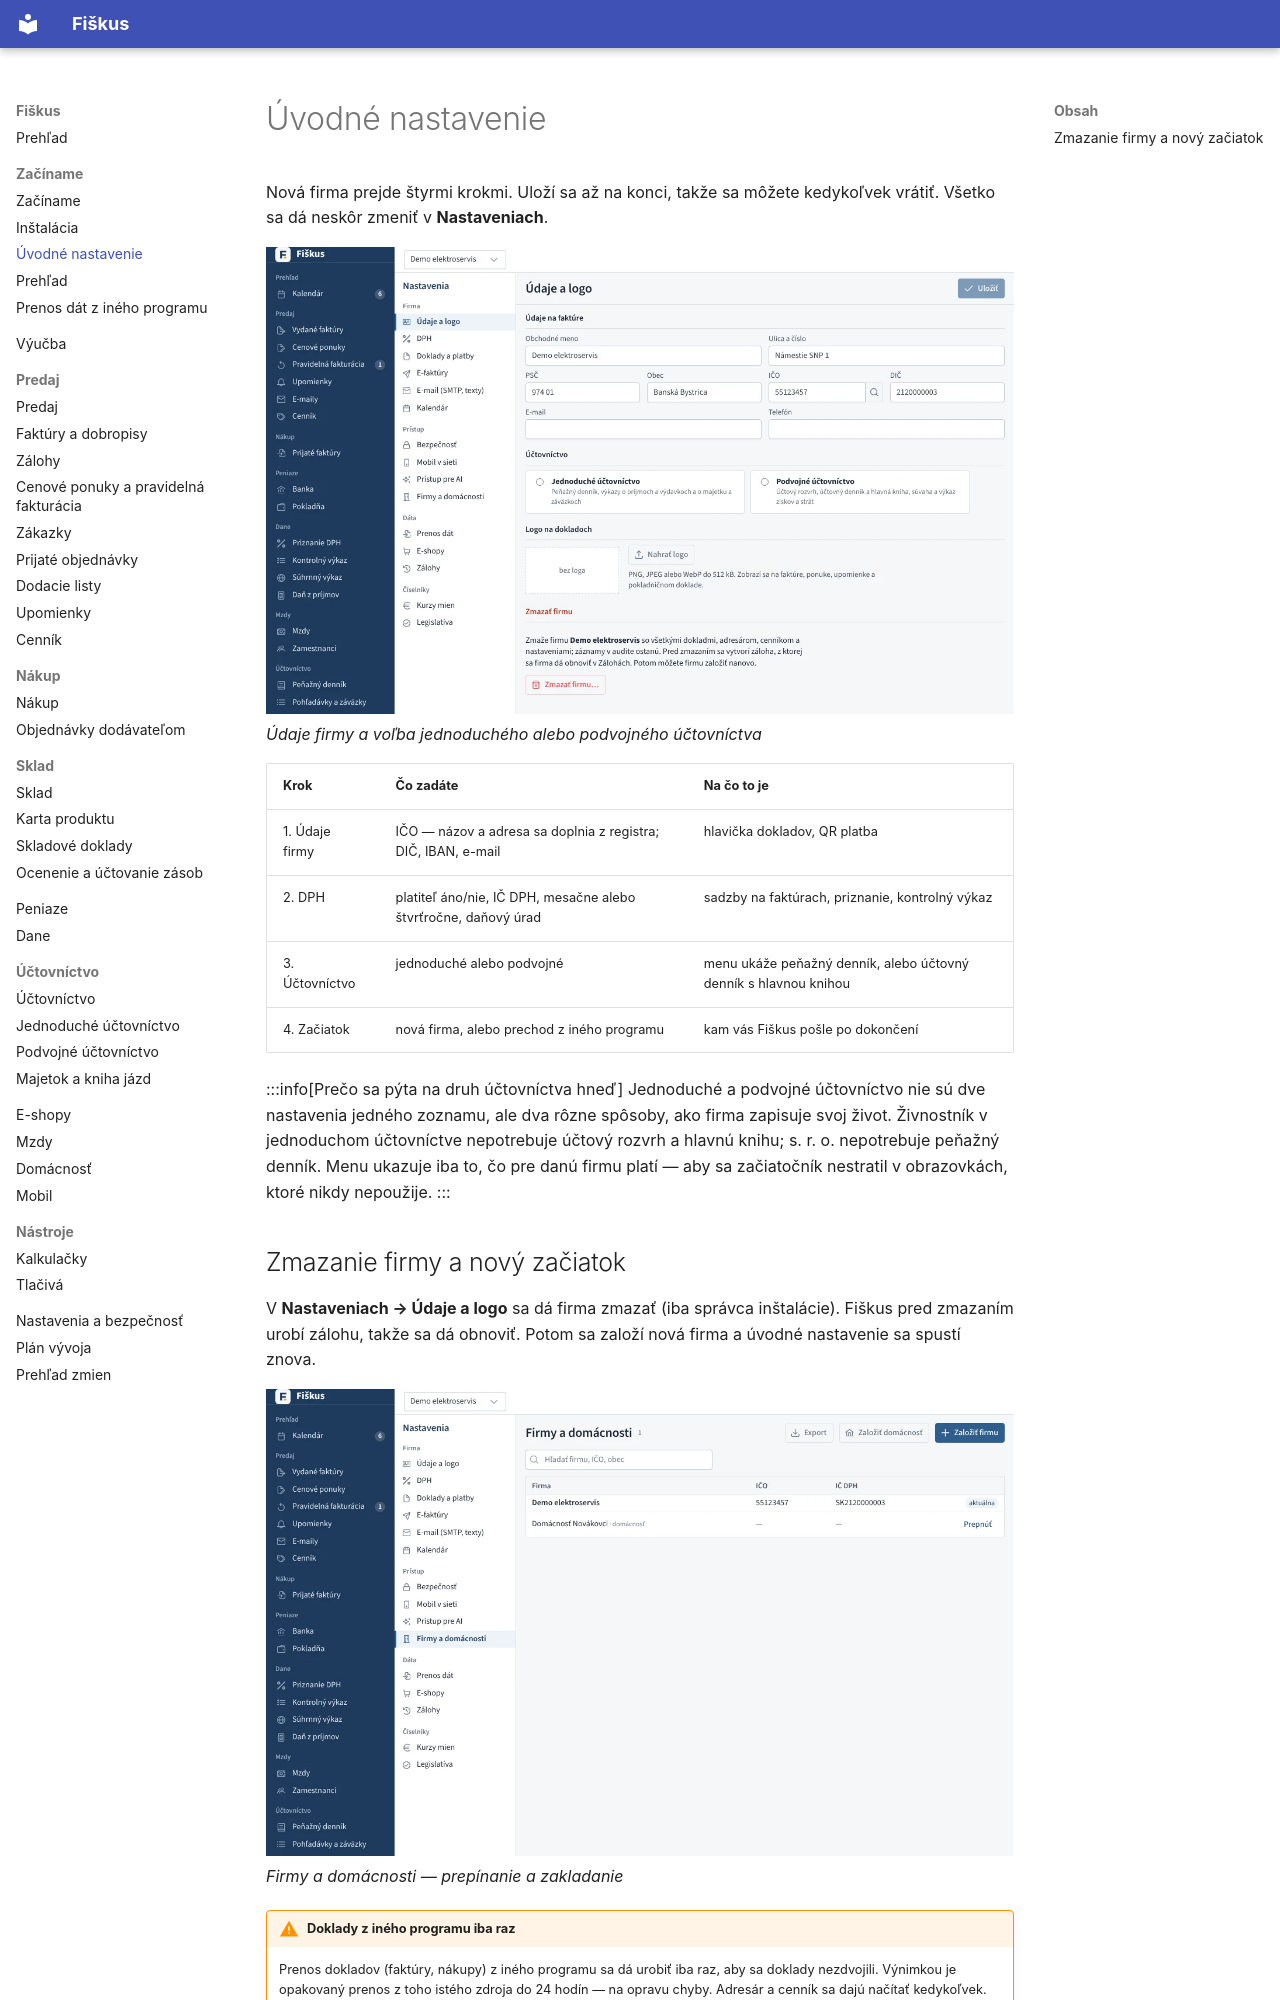

repository: fiskus-online/Fiskus · page: zaciname/uvodne-nastavenie/index.html · generator: mkdocs

---
title: Úvodné nastavenie
slug: uvodne-nastavenie
sidebar_position: 2
description: Údaje firmy, DPH, druh účtovníctva a začiatok — štyri kroky novej firmy.
tags: [začíname, nastavenia]
---

# Úvodné nastavenie

Nová firma prejde štyrmi krokmi. Uloží sa až na konci, takže sa môžete
kedykoľvek vrátiť. Všetko sa dá neskôr zmeniť v **Nastaveniach**.

![Údaje firmy a voľba jednoduchého alebo podvojného účtovníctva](../obrazky/firma.webp)
*Údaje firmy a voľba jednoduchého alebo podvojného účtovníctva*


| Krok | Čo zadáte | Na čo to je |
|---|---|---|
| 1. Údaje firmy | IČO — názov a adresa sa doplnia z registra; DIČ, IBAN, e-mail | hlavička dokladov, QR platba |
| 2. DPH | platiteľ áno/nie, IČ DPH, mesačne alebo štvrťročne, daňový úrad | sadzby na faktúrach, priznanie, kontrolný výkaz |
| 3. Účtovníctvo | jednoduché alebo podvojné | menu ukáže peňažný denník, alebo účtovný denník s hlavnou knihou |
| 4. Začiatok | nová firma, alebo prechod z iného programu | kam vás Fiškus pošle po dokončení |

:::info[Prečo sa pýta na druh účtovníctva hneď]
Jednoduché a podvojné účtovníctvo nie sú dve nastavenia jedného zoznamu, ale
dva rôzne spôsoby, ako firma zapisuje svoj život. Živnostník v jednoduchom
účtovníctve nepotrebuje účtový rozvrh a hlavnú knihu; s. r. o. nepotrebuje
peňažný denník. Menu ukazuje iba to, čo pre danú firmu platí — aby sa
začiatočník nestratil v obrazovkách, ktoré nikdy nepoužije.
:::
